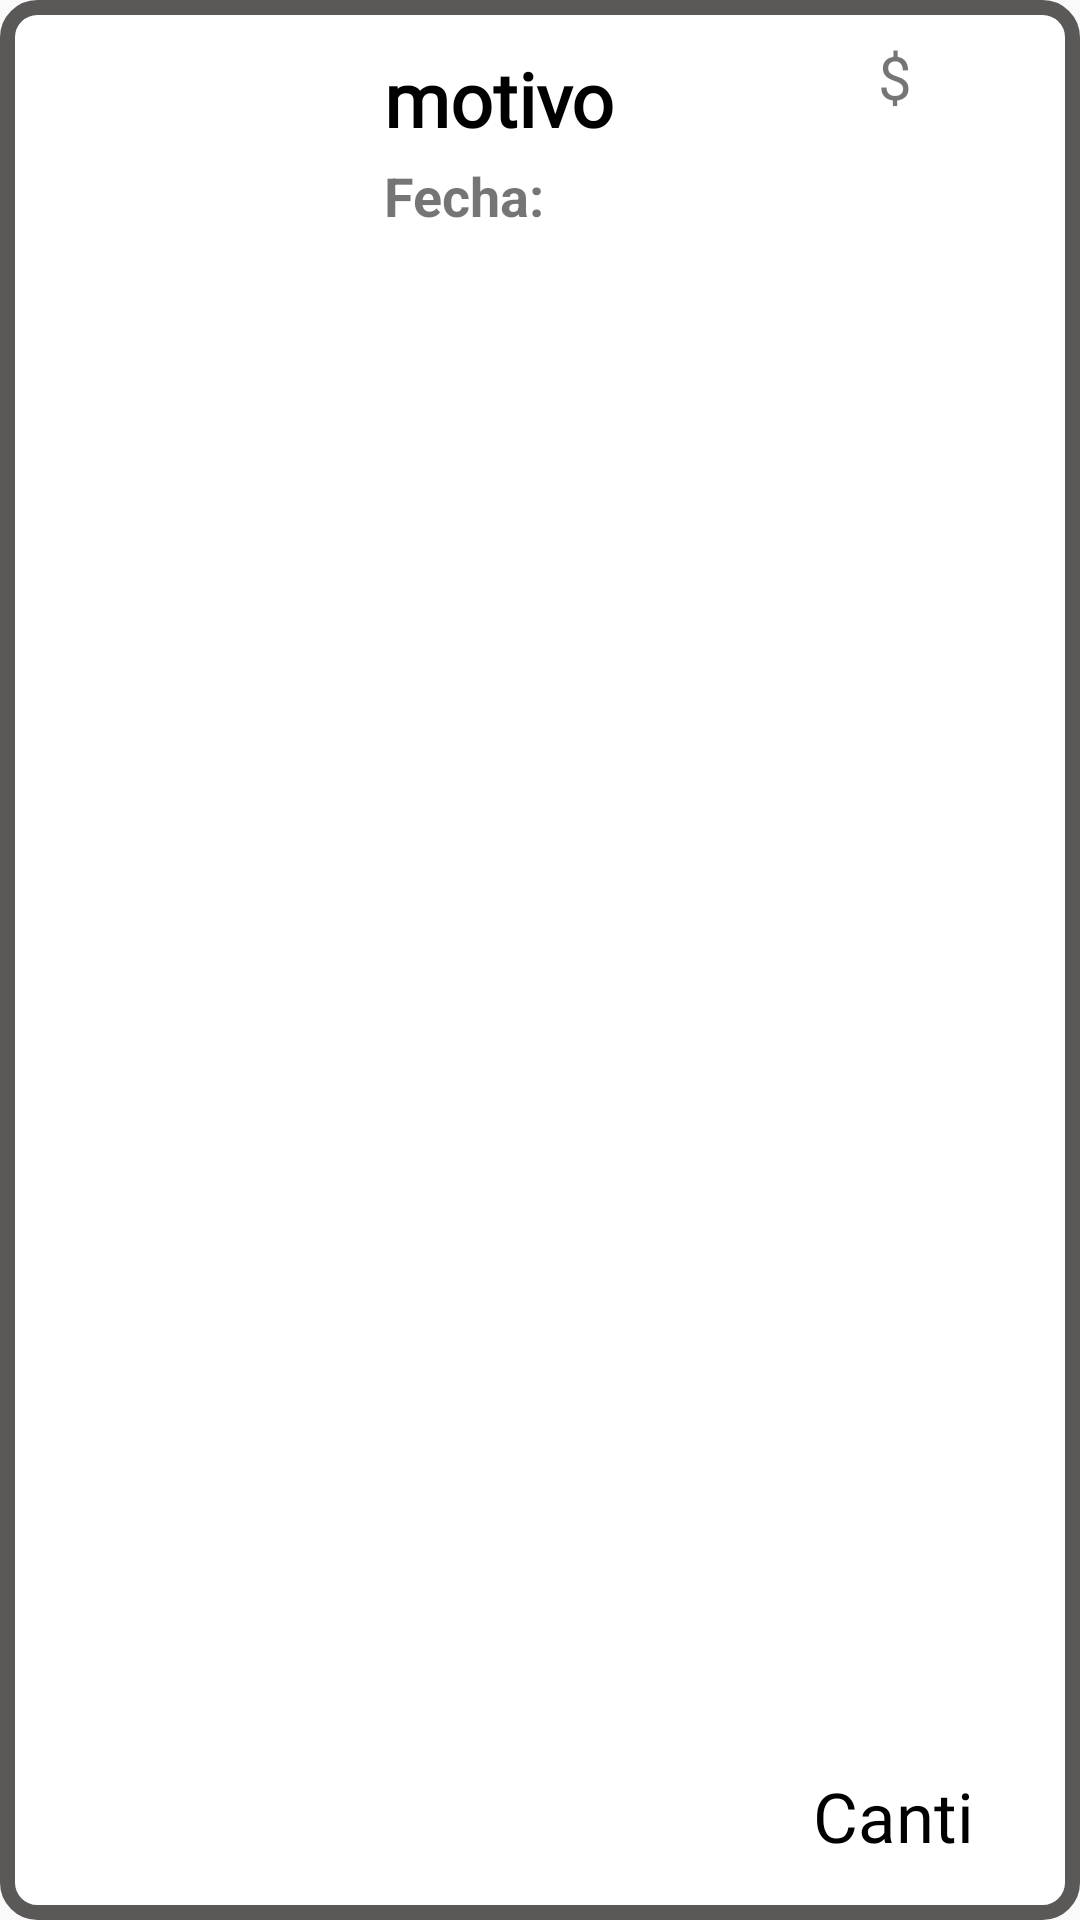

Layout XML and referenced resources for this Android screen:
<!-- AndroidManifest.xml: application theme AppTheme -->
<!-- res/layout/recurso_list.xml -->
<?xml version="1.0" encoding="utf-8"?>
<androidx.constraintlayout.widget.ConstraintLayout
    xmlns:android="http://schemas.android.com/apk/res/android"
    xmlns:app="http://schemas.android.com/apk/res-auto"
    xmlns:tools="http://schemas.android.com/tools"
    android:layout_width="match_parent"
    android:id="@+id/material_item"
    android:layout_height="wrap_content"
    android:background="@drawable/gray_rectangle"
    android:layout_marginBottom="2dp"
    android:layout_marginHorizontal="5dp">


    <TextView
        android:id="@+id/cantidad"
        android:layout_width="57dp"
        android:layout_height="30dp"
        android:layout_marginTop="20dp"
        android:layout_marginEnd="32dp"
        android:layout_marginRight="32dp"
        android:layout_marginBottom="20dp"
        android:fontFamily="@font/alegreya_sans_extrabold"
        android:gravity="center_vertical"
        android:text="@string/cantidad"
        android:textColor="@color/black"
        android:textSize="23dp"
        app:layout_constraintBottom_toBottomOf="parent"
        app:layout_constraintEnd_toEndOf="parent"
        app:layout_constraintTop_toTopOf="parent"
        app:layout_constraintVertical_bias="1.0" />

    <TextView
        android:id="@+id/motivo"
        android:layout_width="144dp"
        android:layout_height="37dp"
        android:layout_marginStart="28dp"
        android:layout_marginLeft="28dp"
        android:layout_marginTop="16dp"
        android:fontFamily="@font/alegreya_sans_extrabold"
        android:text="motivo"
        android:textColor="@color/black"
        android:textSize="25dp"
        android:textStyle="bold"
        app:layout_constraintStart_toEndOf="@+id/material_foto"
        app:layout_constraintTop_toTopOf="parent"></TextView>

    <TextView
        android:layout_width="wrap_content"
        android:layout_height="wrap_content"
        android:layout_marginTop="12dp"
        android:layout_marginEnd="56dp"
        android:layout_marginRight="56dp"
        android:text="$"
        android:textSize="20dp"
        app:layout_constraintEnd_toEndOf="parent"
        app:layout_constraintTop_toTopOf="parent" />

    <TextView
        android:id="@+id/fecha"
        android:layout_width="wrap_content"
        android:layout_height="wrap_content"
        android:layout_marginStart="28dp"
        android:layout_marginLeft="28dp"
        android:text="@string/fecha"
        android:textSize="18dp"
        android:textStyle="bold"
        app:layout_constraintStart_toEndOf="@+id/material_foto"
        app:layout_constraintTop_toBottomOf="@+id/motivo" />

    <ImageView
        android:id="@+id/material_foto"
        android:layout_width="84dp"
        android:layout_height="75dp"
        android:layout_marginStart="16dp"
        android:layout_marginLeft="16dp"
        android:layout_marginTop="5dp"
        app:layout_constraintStart_toStartOf="parent"
        app:layout_constraintTop_toTopOf="parent"
        app:srcCompat="@drawable/color_coins" />

</androidx.constraintlayout.widget.ConstraintLayout>
<!-- resources referenced by this layout -->
<resources>
  <color name="black">#000000</color>
  <!-- drawable gray_rectangle (drawable) -->
  <?xml version="1.0" encoding="utf-8"?>
  <shape xmlns:android="http://schemas.android.com/apk/res/android"
      android:shape="rectangle" >
      <solid android:color="#FFFFFF" />
      <stroke android:width="5dip" android:color="@color/grey"/>
  
      <corners android:radius="30px">
      </corners>
  
  </shape>
  <string name="cantidad">Cantidad:</string>
  <string name="fecha">Fecha:</string>
  <style name="AppTheme" parent="Theme.AppCompat.Light.DarkActionBar">
          
          <item name="colorPrimary">@color/colorPrimary</item>
          <item name="colorPrimaryDark">@color/colorPrimaryDark</item>
          <item name="colorAccent">@color/colorAccent</item>
          <item name="titleTextColor">@color/black</item>
      </style>
  <color name="grey">#5B5858</color>
  <color name="colorPrimary">#EDE7F6</color>
  <color name="colorPrimaryDark">#000000</color>
  <color name="colorAccent">#C9AFF1</color>
</resources>
